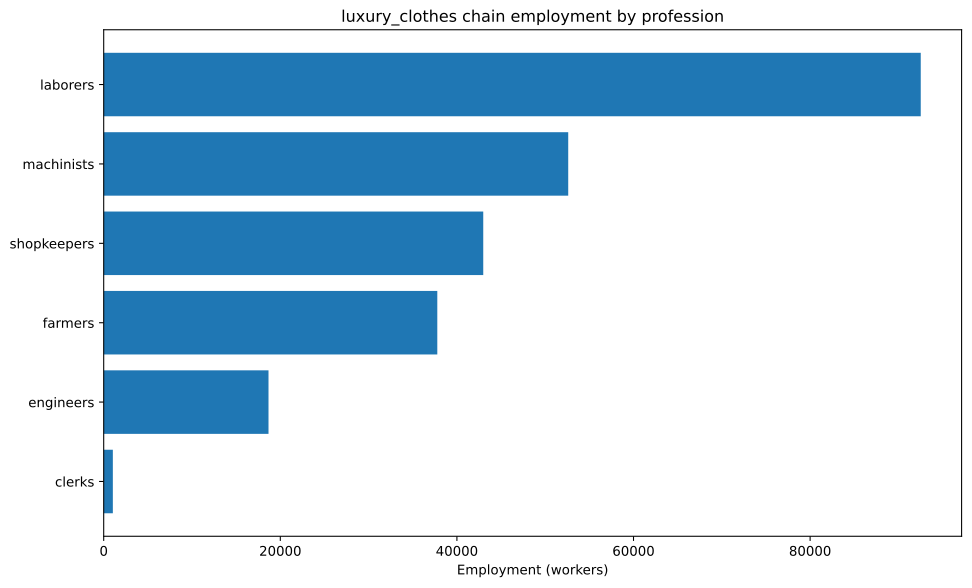

Source data for this figure (header and first rows):
config, building, profession, employment
building_textile_mills+pm_dye_workshops+…, building_textile_mills, laborers, 31250
building_textile_mills+pm_dye_workshops+…, building_textile_mills, machinists, 10417
building_textile_mills+pm_dye_workshops+…, building_textile_mills, shopkeepers, 31250
building_textile_mills+pm_electric_sewin…, building_textile_mills, engineers, 1488
building_textile_mills+pm_electric_sewin…, building_textile_mills, laborers, 1488
building_textile_mills+pm_electric_sewin…, building_textile_mills, machinists, 2976
building_textile_mills+pm_electric_sewin…, building_textile_mills, shopkeepers, 4464
building_tooling_workshops+pm_rubber_gri…, building_tooling_workshops, engineers, 1087
building_tooling_workshops+pm_rubber_gri…, building_tooling_workshops, machinists, 2174
building_tooling_workshops+pm_rubber_gri…, building_tooling_workshops, shopkeepers, 1087
building_paper_mills+pm_bleached_paper+p…, building_paper_mills, engineers, 45.79
building_paper_mills+pm_bleached_paper+p…, building_paper_mills, laborers, 91.58
building_paper_mills+pm_bleached_paper+p…, building_paper_mills, machinists, 91.58
building_paper_mills+pm_bleached_paper+p…, building_paper_mills, shopkeepers, 45.79
building_chemical_plants+pm_improved_fer…, building_chemical_plants, engineers, 612.9
building_chemical_plants+pm_improved_fer…, building_chemical_plants, laborers, 1226
building_chemical_plants+pm_improved_fer…, building_chemical_plants, machinists, 919.4
building_chemical_plants+pm_improved_fer…, building_chemical_plants, shopkeepers, 306.5
building_explosives_factory+pm_brine_ele…, building_explosives_factory, engineers, 457.9
building_explosives_factory+pm_brine_ele…, building_explosives_factory, laborers, 305.3
building_explosives_factory+pm_brine_ele…, building_explosives_factory, machinists, 305.3
building_explosives_factory+pm_brine_ele…, building_explosives_factory, shopkeepers, 152.6
building_synthetics_plants+pm_dye_produc…, building_synthetics_plants, engineers, 4703
building_synthetics_plants+pm_dye_produc…, building_synthetics_plants, machinists, 5879
building_synthetics_plants+pm_dye_produc…, building_synthetics_plants, shopkeepers, 1176
building_steel_mills+pm_electric_arc_pro…, building_steel_mills, engineers, 1193
building_steel_mills+pm_electric_arc_pro…, building_steel_mills, machinists, 1790
building_steel_mills+pm_electric_arc_pro…, building_steel_mills, shopkeepers, 596.5
building_motor_industry+pm_electric_engi…, building_motor_industry, engineers, 2520
building_motor_industry+pm_electric_engi…, building_motor_industry, laborers, 2520
building_motor_industry+pm_electric_engi…, building_motor_industry, machinists, 2520
building_motor_industry+pm_electric_engi…, building_motor_industry, shopkeepers, 1260
building_coal_mine+pm_diesel_pump_buildi…, building_coal_mine, engineers, 2264
building_coal_mine+pm_diesel_pump_buildi…, building_coal_mine, laborers, 565.9
building_coal_mine+pm_diesel_pump_buildi…, building_coal_mine, machinists, 3395
building_coal_mine+pm_diesel_pump_buildi…, building_coal_mine, shopkeepers, 1132
building_iron_mine+pm_diesel_pump_buildi…, building_iron_mine, engineers, 1530
building_iron_mine+pm_diesel_pump_buildi…, building_iron_mine, laborers, 382.5
building_iron_mine+pm_diesel_pump_buildi…, building_iron_mine, machinists, 2295
building_iron_mine+pm_diesel_pump_buildi…, building_iron_mine, shopkeepers, 765
building_sulfur_mine+pm_diesel_pump_buil…, building_sulfur_mine, engineers, 785.4
building_sulfur_mine+pm_diesel_pump_buil…, building_sulfur_mine, laborers, 196.4
building_sulfur_mine+pm_diesel_pump_buil…, building_sulfur_mine, machinists, 1178
building_sulfur_mine+pm_diesel_pump_buil…, building_sulfur_mine, shopkeepers, 392.7
building_cotton_plantation+automatic_irr…, building_cotton_plantation, farmers, 2679
building_cotton_plantation+automatic_irr…, building_cotton_plantation, laborers, 3571
building_cotton_plantation+automatic_irr…, building_cotton_plantation, machinists, 892.9
building_silk_plantation+automatic_irrig…, building_silk_plantation, farmers, 28605
building_silk_plantation+automatic_irrig…, building_silk_plantation, laborers, 38139
building_silk_plantation+automatic_irrig…, building_silk_plantation, machinists, 9535
building_power_plant+pm_coal-fired_plant, building_power_plant, engineers, 1270
building_power_plant+pm_coal-fired_plant, building_power_plant, laborers, 2964
building_power_plant+pm_coal-fired_plant, building_power_plant, machinists, 4234
building_logging_camp+pm_electric_saw_mi…, building_logging_camp, engineers, 131.3
building_logging_camp+pm_electric_saw_mi…, building_logging_camp, laborers, 131.3
building_logging_camp+pm_electric_saw_mi…, building_logging_camp, machinists, 262.6
building_logging_camp+pm_electric_saw_mi…, building_logging_camp, shopkeepers, 131.3
building_rubber_plantation+automatic_irr…, building_rubber_plantation, farmers, 6496
building_rubber_plantation+automatic_irr…, building_rubber_plantation, laborers, 8661
building_rubber_plantation+automatic_irr…, building_rubber_plantation, machinists, 2165
... 7 more rows
